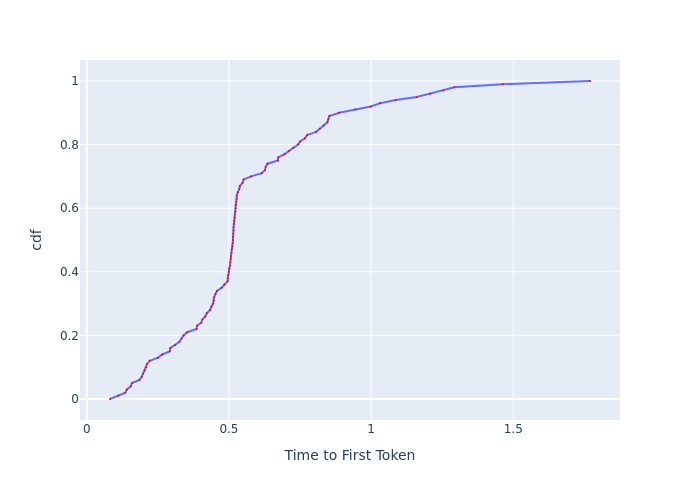

Source data for this figure (header and first rows):
, cdf, Time to First Token
0, 0.0, 0.08168
1, 0.01, 0.1109
2, 0.02, 0.1352
3, 0.03, 0.1413
4, 0.04, 0.1546
5, 0.05, 0.1587
6, 0.06, 0.1854
7, 0.07, 0.1934
8, 0.08, 0.1985
9, 0.09, 0.2037
10, 0.1, 0.2091
11, 0.11, 0.2116
12, 0.12, 0.2216
13, 0.13, 0.2508
14, 0.14, 0.2653
15, 0.15, 0.2926
16, 0.16, 0.2938
17, 0.17, 0.3107
18, 0.18, 0.326
19, 0.19, 0.3332
20, 0.2, 0.3406
21, 0.21, 0.3531
22, 0.22, 0.3864
23, 0.23, 0.3879
24, 0.24, 0.4021
25, 0.25, 0.407
26, 0.26, 0.4169
27, 0.27, 0.4227
28, 0.28, 0.4339
29, 0.29, 0.4382
30, 0.3, 0.4444
31, 0.31, 0.4462
32, 0.32, 0.448
33, 0.33, 0.4525
34, 0.34, 0.4579
35, 0.35, 0.4747
36, 0.36, 0.4834
37, 0.37, 0.4951
38, 0.38, 0.4961
39, 0.39, 0.4971
40, 0.4, 0.5001
41, 0.41, 0.5011
42, 0.42, 0.5041
43, 0.43, 0.5041
44, 0.44, 0.5061
45, 0.45, 0.5071
46, 0.46, 0.5092
47, 0.47, 0.5102
48, 0.48, 0.5122
49, 0.49, 0.5132
50, 0.5, 0.5143
51, 0.51, 0.5143
52, 0.52, 0.5153
53, 0.53, 0.5163
54, 0.54, 0.5163
55, 0.55, 0.5174
56, 0.56, 0.5184
57, 0.57, 0.5205
58, 0.58, 0.5215
59, 0.59, 0.5226
... 41 more rows
